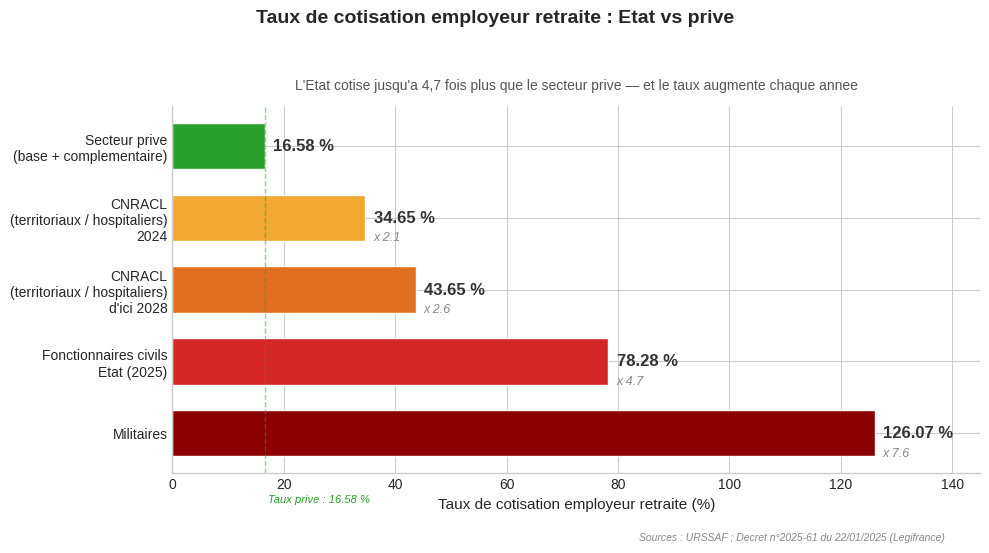

Reproduce this figure in Python. (Note: this script raises an exception after producing the figure.)
#!/usr/bin/env python3
"""
Horizontal bar chart: Taux de cotisation employeur retraite — Etat vs prive
Data: URSSAF, Decret n2025-61 du 22/01/2025 (Legifrance)
"""

import matplotlib.pyplot as plt
import numpy as np
from pathlib import Path

# --- Data ---
categories = [
    "Secteur prive\n(base + complementaire)",
    "CNRACL\n(territoriaux / hospitaliers)\n2024",
    "CNRACL\n(territoriaux / hospitaliers)\nd'ici 2028",
    "Fonctionnaires civils\nEtat (2025)",
    "Militaires",
]
values = [16.58, 34.65, 43.65, 78.28, 126.07]

# Color gradient: green (normal) -> orange -> red (extreme)
colors = ["#2ca02c", "#f0a830", "#e07020", "#d62728", "#8b0000"]

# --- Style ---
plt.style.use("seaborn-v0_8-whitegrid")
fig, ax = plt.subplots(figsize=(10, 5.5))

y_pos = np.arange(len(categories))
bars = ax.barh(y_pos, values, color=colors, edgecolor="white", height=0.65)

# Add value labels
for bar, val in zip(bars, values):
    x = bar.get_width()
    ax.text(
        x + 1.5, bar.get_y() + bar.get_height() / 2,
        f"{val:.2f} %",
        va="center", ha="left",
        fontsize=12, fontweight="bold",
        color="#333333",
    )

# Multiplier annotations
ref = values[0]
for i, val in enumerate(values):
    if i == 0:
        continue
    ratio = val / ref
    ax.text(
        val + 1.5, y_pos[i] + 0.28,
        f"x {ratio:.1f}",
        va="center", ha="left",
        fontsize=9, fontstyle="italic",
        color="#888888",
    )

ax.set_yticks(y_pos)
ax.set_yticklabels(categories, fontsize=10)
ax.set_xlabel("Taux de cotisation employeur retraite (%)", fontsize=11)
ax.set_xlim(0, 145)
ax.invert_yaxis()

# Vertical reference line for prive
ax.axvline(x=ref, color="#2ca02c", linestyle="--", linewidth=1, alpha=0.5)
ax.text(
    ref + 0.5, len(categories) - 0.15,
    f"Taux prive : {ref} %",
    fontsize=8, color="#2ca02c", fontstyle="italic",
    va="top",
)

# Remove top and right spines
ax.spines["top"].set_visible(False)
ax.spines["right"].set_visible(False)

# Title
fig.suptitle(
    "Taux de cotisation employeur retraite : Etat vs prive",
    fontsize=14, fontweight="bold", y=0.98,
)
ax.set_title(
    "L'Etat cotise jusqu'a 4,7 fois plus que le secteur prive — et le taux augmente chaque annee",
    fontsize=10, color="#555555", pad=12,
)

# Source
fig.text(
    0.95, 0.01,
    "Sources : URSSAF ; Decret n°2025-61 du 22/01/2025 (Legifrance)",
    ha="right", va="bottom",
    fontsize=7.5, fontstyle="italic", color="#888888",
)

plt.tight_layout(rect=[0, 0.04, 1, 0.94])

# Save
output = Path(__file__).with_suffix(".png")
fig.savefig(output, dpi=200, bbox_inches="tight", facecolor="white")
print(f"Saved: {output}")
plt.close()
